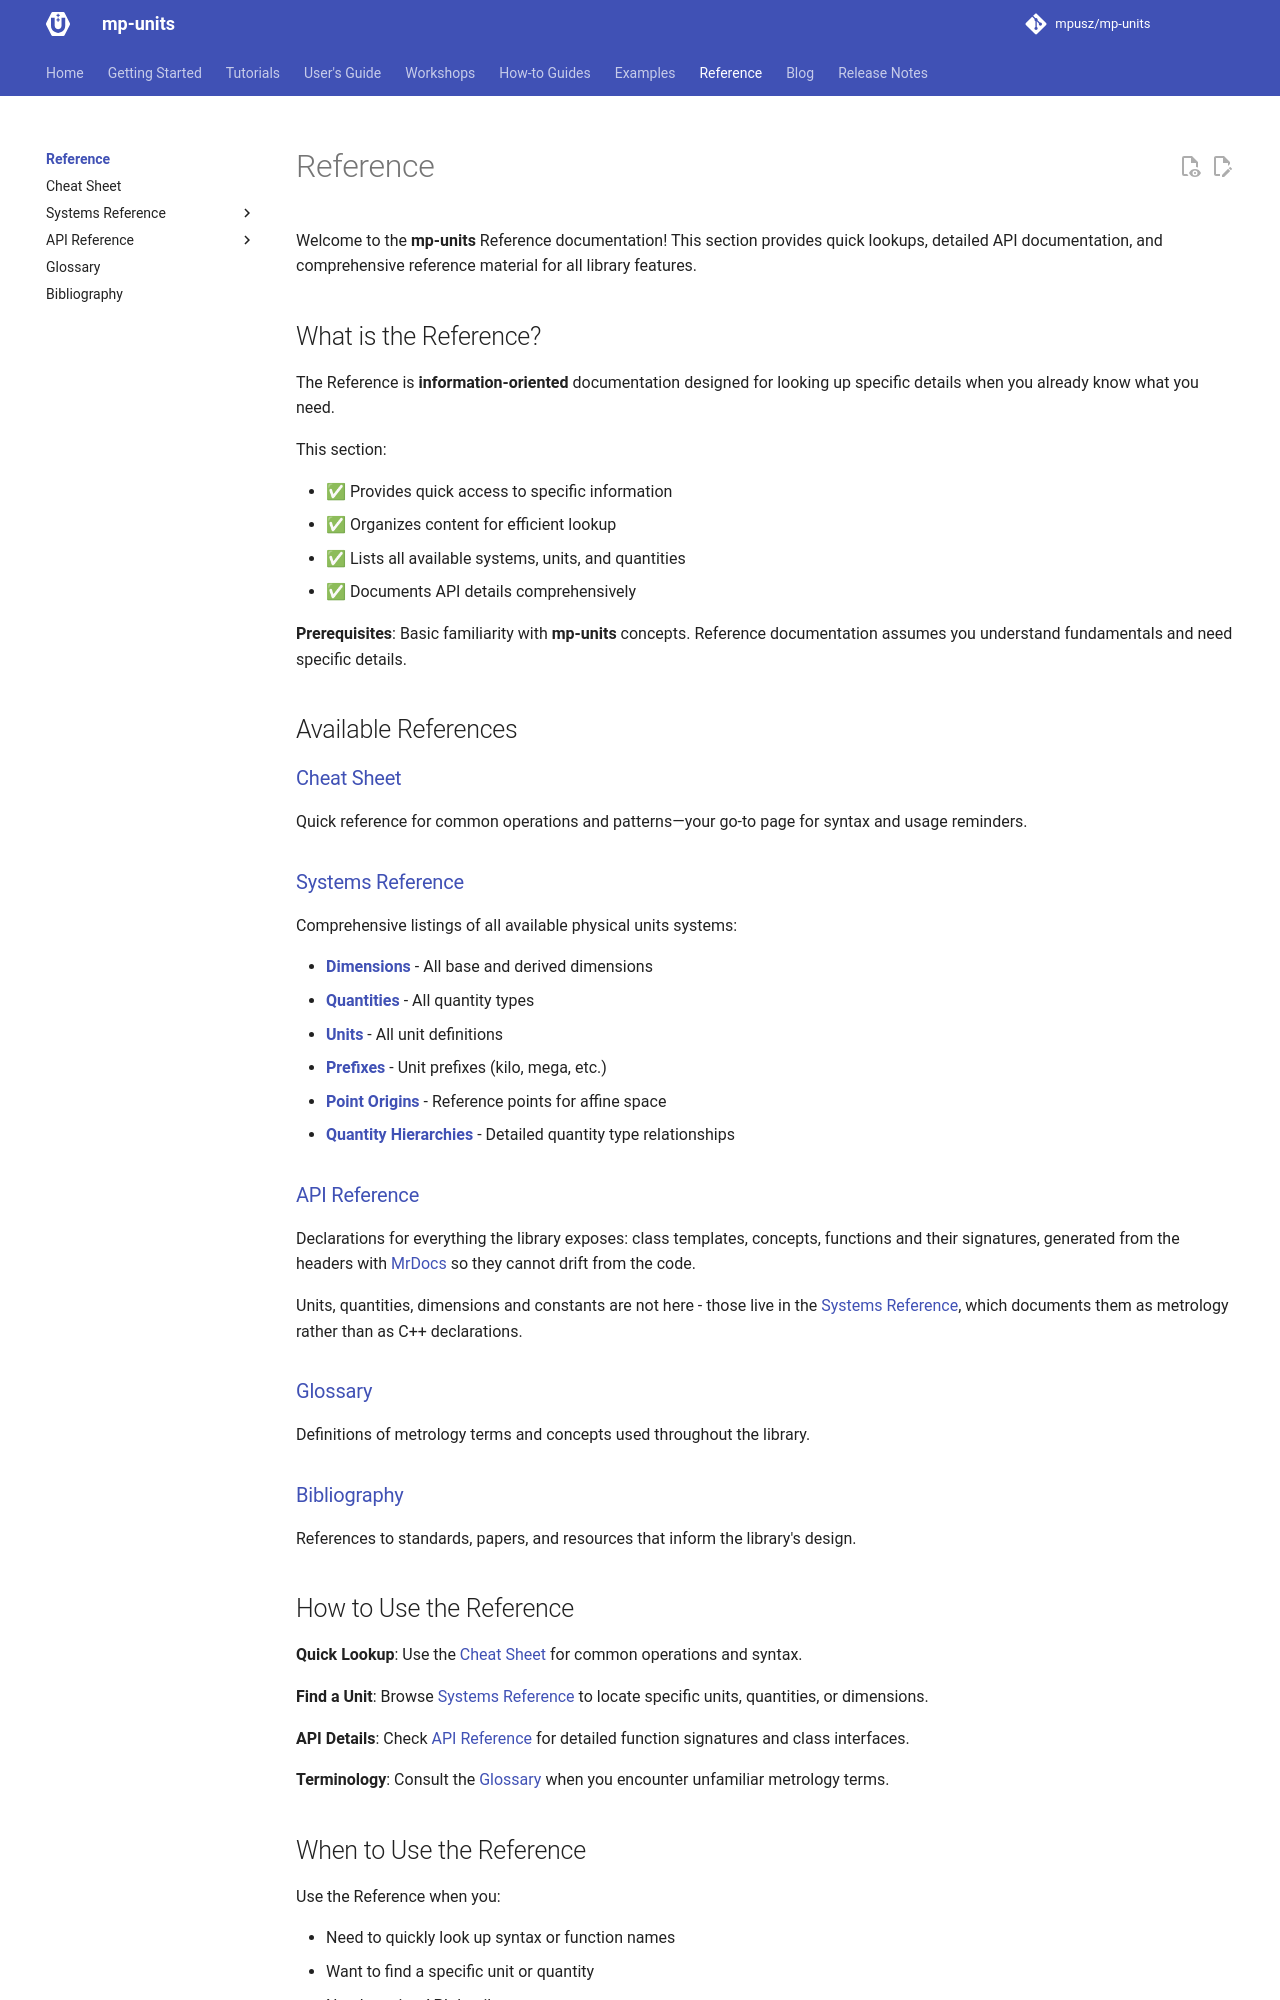

repository: RalphSteinhagen/units · page: HEAD/reference/index.html · generator: mkdocs

# Reference

Welcome to the **mp-units** Reference documentation! This section provides quick lookups,
detailed API documentation, and comprehensive reference material for all library features.

## What is the Reference?

The Reference is **information-oriented** documentation designed for looking up specific
details when you already know what you need.

This section:

- ✅ Provides quick access to specific information
- ✅ Organizes content for efficient lookup
- ✅ Lists all available systems, units, and quantities
- ✅ Documents API details comprehensively

**Prerequisites**: Basic familiarity with **mp-units** concepts. Reference documentation
assumes you understand fundamentals and need specific details.

## Available References

### [Cheat Sheet](cheat_sheet.md)

Quick reference for common operations and patterns—your go-to page for syntax and usage
reminders.

### [Systems Reference](systems_reference/index.md)

Comprehensive listings of all available physical units systems:

- **[Dimensions](systems_reference/dimensions_index.md)** - All base and derived dimensions
- **[Quantities](systems_reference/quantities_index.md)** - All quantity types
- **[Units](systems_reference/units_index.md)** - All unit definitions
- **[Prefixes](systems_reference/prefixes_index.md)** - Unit prefixes (kilo, mega, etc.)
- **[Point Origins](systems_reference/point_origins_index.md)** - Reference points for affine space
- **[Quantity Hierarchies](systems_reference/hierarchies/index.md)** - Detailed quantity type relationships

### [API Reference](api_reference.md)

Detailed C++ API documentation for all library components.

!!! note "Standardese Language"

    The API Reference is written in formal standardese (standard specification language)
    because we plan to use it as wording for the ISO C++ proposal. The content is maintained
    in LaTeX format for standards submission.

    We understand that standardese can be difficult to understand for non-expert audiences,
    and we apologize for this complexity. However, we need to maintain this formal language
    to ensure the documentation can be directly used in the standardization process.

    Unfortunately, despite our best efforts, the documentation may occasionally be slightly
    outdated due to the complexity of maintaining standardese alongside the implementation.

### [Glossary](glossary.md)

Definitions of metrology terms and concepts used throughout the library.

### [Bibliography](bibliography.md)

References to standards, papers, and resources that inform the library's design.
